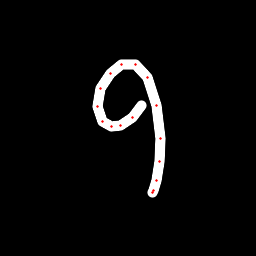

Data behind this chart, as committed beside it:
x, y, hover, eod
141.3, 106, 0.0, 0.0
132.1, 117.1, 0.0, 0.0
120.9, 125.3, 0.0, 0.0
111.1, 126.8, 0.0, 0.0
102.6, 121.5, 0.0, 0.0
97.03, 106.6, 0.0, 0.0
100.4, 88.69, 0.0, 0.0
110.6, 73.66, 0.0, 0.0
121.4, 64.81, 0.0, 0.0
135.4, 64.62, 0.0, 0.0
147.1, 77.34, 0.0, 0.0
156.6, 105.5, 0.0, 0.0
160.6, 138, 0.0, 0.0
159.4, 161.3, 0.0, 0.0
156.3, 180.9, 0.0, 0.0
153.8, 190.3, 0.0, 0.0
152.8, 192.8, 0.0, 1.0
